Run: headless pygame with SDL's dummy video driver; simulated clock (each Clock.tick advances the game by its frame time, no real sleeping); random seed 0; keys injected as events and as key.get_pressed() state; no mouse input.
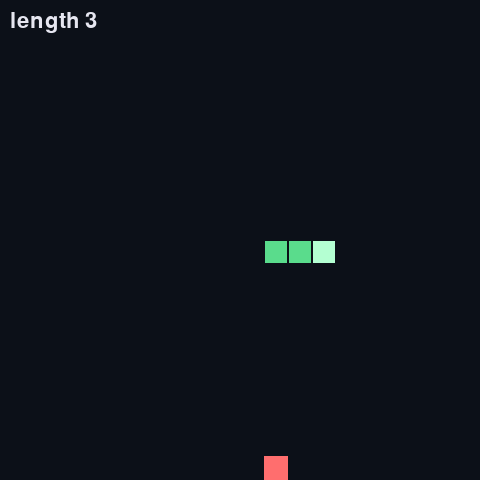
Frame 1 of 4 · flips 1–60 · no input
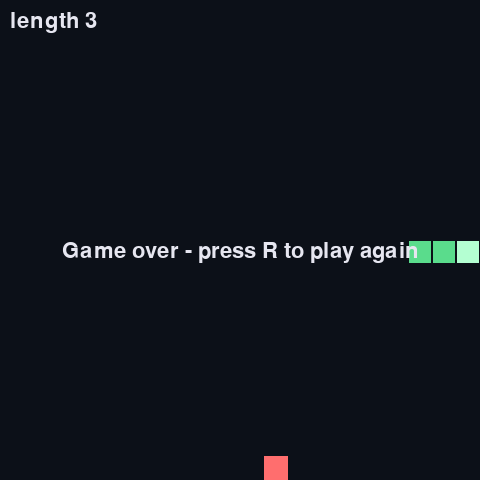
Frame 2 of 4 · flips 61–180 · tapped SPACE, RETURN · held RIGHT (→), D
Frame 3 of 4 · flips 181–300 · held DOWN (↓), S · screen unchanged from frame 2, image omitted
Frame 4 of 4 · flips 301–420 · held LEFT (←), A, UP (↑), W · screen unchanged from frame 3, image omitted

The pygame program that drew these frames:

"""Snake: arrow keys steer, food makes the snake longer, and a wall or its own body ends the game."""
import random

import pygame

CELL = 24
N = 20
SIZE = CELL * N
STEP_TIME = 0.12
SEED = 20260930
BACKGROUND = (12, 16, 24)
SNAKE = (90, 220, 140)
HEAD = (180, 255, 210)
FOOD = (255, 110, 110)
TEXT = (230, 230, 240)
KEYS = {
    pygame.K_UP: (0, -1),
    pygame.K_DOWN: (0, 1),
    pygame.K_LEFT: (-1, 0),
    pygame.K_RIGHT: (1, 0),
}


def snake_step(body, direction, food, n):
    head = (body[0][0] + direction[0], body[0][1] + direction[1])
    if not (0 <= head[0] < n and 0 <= head[1] < n):
        return (list(body), "dead")
# >>> BLANK id=bite level=2 hint="只有一个 if 头（下一行的 return 没挖）：用 in 判断新的头是不是落在蛇身上——但不含最后一格，所以用切片把 body 的最后一个元素去掉；切片只写终点，用负下标 || 这一步尾巴会让开，走进尾巴此刻所在的格子不算撞：切片写 body[:-1]" hintEn="Just the if line (the return below it is not blanked): use in to ask whether the new head lands on the body - but not on the last cell, so slice the last element off body; give the slice only an end, as a negative index || The tail moves out of the way on this step, so moving into the cell the tail is in now is not a crash: the slice is body[:-1]"
    if head in body[:-1]:
# <<< BLANK
        return (list(body), "dead")
    if head == food:
        return ([head] + body, "ate")
# >>> BLANK id=moved level=2 hint="一行 return，照上面「吃到」那一行的样子（外层括号、双引号都一样）：第一项用 + 拼出新的蛇身，新头放在一个单元素列表里写在前面；去掉最后一格的切片只写终点，用负下标 || 没吃到，蛇身长度不变：新头加上去，最后一格去掉；字符串的内容是 moved" hintEn="One return line shaped like the ate line above (same outer brackets, same double quotes): the first item builds the new body with +, the new head in a one-element list written first; the slice that drops the last cell gives only an end, as a negative index || Nothing eaten, so the length stays the same: add the new head and drop the last cell; the string reads moved"
    return ([head] + body[:-1], "moved")
# <<< BLANK


def place_food(body, rng):
    free = [(x, y) for x in range(N) for y in range(N) if (x, y) not in body]
    return rng.choice(free)


def new_game(rng):
    body = [(5, N // 2), (4, N // 2), (3, N // 2)]
    return body, (1, 0), place_food(body, rng)


def draw(screen, font, body, food, dead):
    screen.fill(BACKGROUND)
    pygame.draw.rect(screen, FOOD, (food[0] * CELL, food[1] * CELL, CELL, CELL))
    for i, (x, y) in enumerate(body):
        colour = HEAD if i == 0 else SNAKE
        pygame.draw.rect(screen, colour, (x * CELL + 1, y * CELL + 1, CELL - 2, CELL - 2))
    score = font.render(f"length {len(body)}", True, TEXT)
    screen.blit(score, (10, 10))
    if dead:
        over = font.render("Game over - press R to play again", True, TEXT)
        screen.blit(over, (SIZE // 2 - over.get_width() // 2, SIZE // 2))
    pygame.display.flip()


def main():
    pygame.init()
    screen = pygame.display.set_mode((SIZE, SIZE))
    pygame.display.set_caption("Snake")
    clock = pygame.time.Clock()
    font = pygame.font.Font(None, 32)
    rng = random.Random(SEED)
    body, direction, food = new_game(rng)
    turn, dead, timer = direction, False, 0.0
    running = True
    while running:
        dt = clock.tick(60) / 1000
        for event in pygame.event.get():
            if event.type == pygame.QUIT:
                running = False
            elif event.type == pygame.KEYDOWN and event.key in KEYS:
                wanted = KEYS[event.key]
# >>> BLANK id=no-reverse level=2 hint="只有一个 if 头：wanted 与「当前方向反过来」不相等时才接受这次转向（用 !=，wanted 写在左边）；「反过来」写成一个元组，两个分量各取负 || 反方向就是 (-direction[0], -direction[1])——直接掉头，新头就落在脖子上" hintEn="Just the if line: accept the turn only when wanted is not equal to 'the current direction reversed' (use !=, wanted on the left); write 'reversed' as a tuple with both components negated || The reverse is (-direction[0], -direction[1]) - turning straight back would put the new head on the snake's neck"
                if wanted != (-direction[0], -direction[1]):
# <<< BLANK
                    turn = wanted
            elif event.type == pygame.KEYDOWN and event.key == pygame.K_r and dead:
                body, direction, food = new_game(rng)
                turn, dead, timer = direction, False, 0.0
        timer += dt
        if timer >= STEP_TIME and not dead:
            timer -= STEP_TIME
            direction = turn
            body, state = snake_step(body, direction, food, N)
            if state == "ate":
                food = place_food(body, rng)
            dead = state == "dead"
        draw(screen, font, body, food, dead)
    pygame.quit()


if __name__ == "__main__":
    main()
